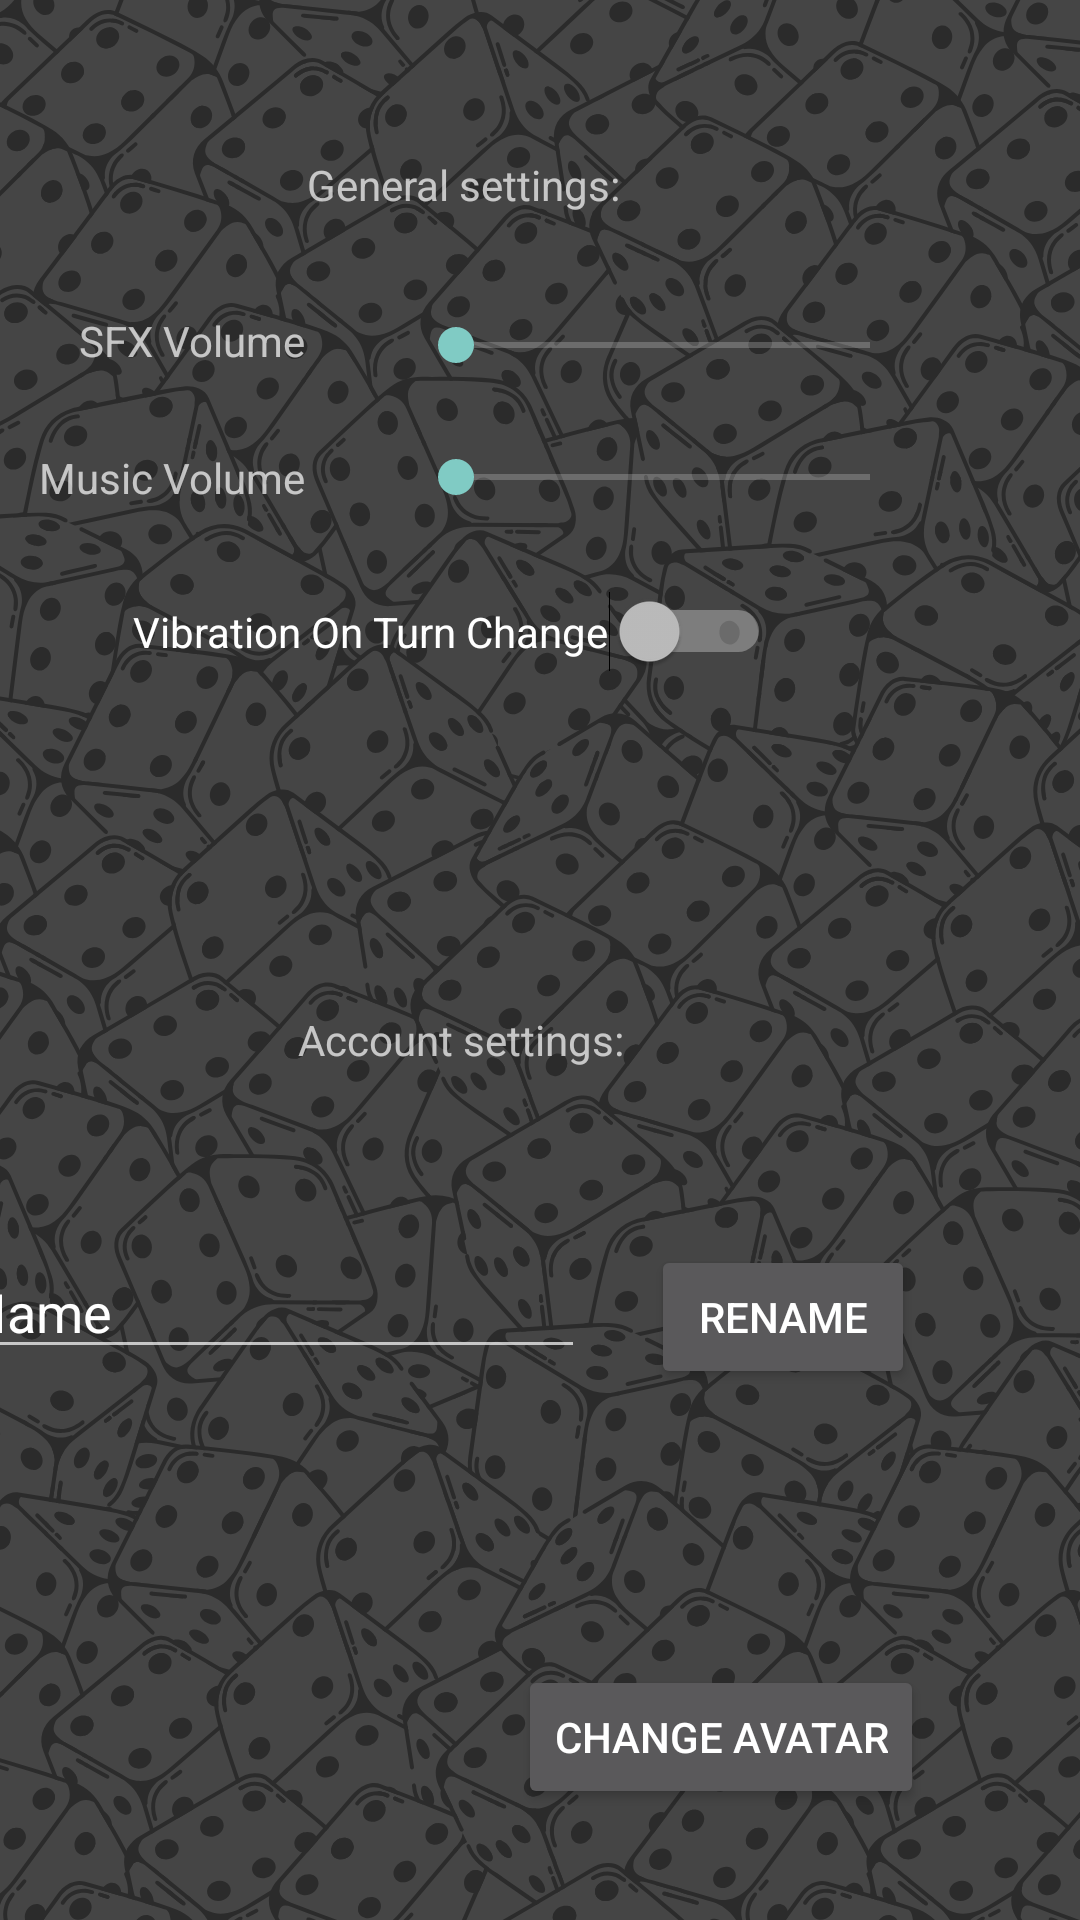

This screen was rendered from an Android layout file. Write that file and the resources it references.
<!-- AndroidManifest.xml: application theme Theme.Flips -->
<!-- res/layout/activity_settings.xml -->
<?xml version="1.0" encoding="utf-8"?>
<androidx.constraintlayout.widget.ConstraintLayout xmlns:android="http://schemas.android.com/apk/res/android"
    xmlns:app="http://schemas.android.com/apk/res-auto"
    xmlns:tools="http://schemas.android.com/tools"
    android:layout_width="match_parent"
    android:layout_height="match_parent">

    <ImageView
        android:layout_width="match_parent"
        android:layout_height="match_parent"
        android:src="@drawable/dice_background_image"
        android:scaleType="centerCrop"
        android:alpha="0.1"
        app:layout_constraintTop_toTopOf="parent"
        app:layout_constraintBottom_toBottomOf="parent"
        app:layout_constraintStart_toStartOf="parent"
        app:layout_constraintEnd_toEndOf="parent"/>

    <Switch
        android:id="@+id/switch1"
        android:layout_width="wrap_content"
        android:layout_height="wrap_content"
        android:layout_marginTop="28dp"
        android:layout_marginEnd="103dp"
        android:text="Vibration On Turn Change"
        app:layout_constraintEnd_toEndOf="parent"
        app:layout_constraintTop_toBottomOf="@+id/volumeMusic" />

    <SeekBar
        android:id="@+id/volumeSF"
        android:layout_width="170dp"
        android:layout_height="20dp"
        android:layout_marginTop="34dp"
        android:layout_marginEnd="54dp"
        app:layout_constraintEnd_toEndOf="parent"
        app:layout_constraintTop_toBottomOf="@+id/tvSettingsGeneral" />

    <TextView
        android:id="@+id/textView"
        android:layout_width="wrap_content"
        android:layout_height="wrap_content"
        android:layout_marginTop="104dp"
        android:layout_marginEnd="34dp"
        android:text="SFX Volume"
        app:layout_constraintEnd_toStartOf="@+id/volumeSF"
        app:layout_constraintTop_toTopOf="parent" />

    <SeekBar
        android:id="@+id/volumeMusic"
        android:layout_width="170dp"
        android:layout_height="20dp"
        android:layout_marginTop="24dp"
        android:layout_marginEnd="54dp"
        app:layout_constraintEnd_toEndOf="parent"
        app:layout_constraintTop_toBottomOf="@+id/volumeSF" />

    <TextView
        android:id="@+id/textViewMusic"
        android:layout_width="wrap_content"
        android:layout_height="wrap_content"
        android:layout_marginEnd="34dp"
        android:text="Music Volume"
        app:layout_constraintEnd_toStartOf="@+id/volumeMusic"
        app:layout_constraintTop_toTopOf="@+id/volumeMusic"
        app:layout_constraintBottom_toBottomOf="@+id/volumeMusic" />

    <EditText
        android:id="@+id/editTextText"
        android:layout_width="wrap_content"
        android:layout_height="wrap_content"
        android:layout_marginTop="59dp"
        android:layout_marginEnd="22dp"
        android:ems="10"
        android:inputType="text"
        android:text="Name"
        app:layout_constraintEnd_toStartOf="@+id/bSettingsRename"
        app:layout_constraintTop_toBottomOf="@+id/tvSettingsAccount" />

    <TextView
        android:id="@+id/tvSettingsAccount"
        android:layout_width="wrap_content"
        android:layout_height="wrap_content"
        android:layout_marginTop="113dp"
        android:layout_marginEnd="152dp"
        android:text="Account settings:"
        app:layout_constraintEnd_toEndOf="parent"
        app:layout_constraintTop_toBottomOf="@+id/switch1" />

    <TextView
        android:id="@+id/tvSettingsGeneral"
        android:layout_width="wrap_content"
        android:layout_height="wrap_content"
        android:layout_marginTop="52dp"
        android:layout_marginEnd="153dp"
        android:text="General settings:"
        app:layout_constraintEnd_toEndOf="parent"
        app:layout_constraintTop_toTopOf="parent" />

    <Button
        android:id="@+id/bSettingsRename"
        android:layout_width="wrap_content"
        android:layout_height="wrap_content"
        android:layout_marginTop="191dp"
        android:layout_marginEnd="55dp"
        android:text="rename"
        app:layout_constraintEnd_toEndOf="parent"
        app:layout_constraintTop_toBottomOf="@+id/switch1" />

    <ImageView
        android:id="@+id/iSettingsAvatar"
        app:srcCompat="@drawable/male_avatar"
        android:layout_width="152dp"
        android:layout_height="155dp"
        android:layout_marginTop="40dp"
        android:layout_marginEnd="32dp"
        app:layout_constraintEnd_toStartOf="@+id/bSettingsAvatar"
        app:layout_constraintTop_toBottomOf="@+id/editTextText" />

    <Button
        android:id="@+id/bSettingsAvatar"
        android:layout_width="wrap_content"
        android:layout_height="wrap_content"
        android:layout_marginTop="92dp"
        android:layout_marginEnd="52dp"
        android:text="change avatar"
        app:layout_constraintEnd_toEndOf="parent"
        app:layout_constraintTop_toBottomOf="@+id/bSettingsRename" />

</androidx.constraintlayout.widget.ConstraintLayout>
<!-- resources referenced by this layout -->
<resources>
  <!-- drawable dice_background_image: png bitmap (drawable, 843964 bytes) -->
  <style name="Theme.Flips" parent="Base.Theme.Flips" />
  <style name="Base.Theme.Flips" parent="Theme.AppCompat">
          
          
      </style>
</resources>
